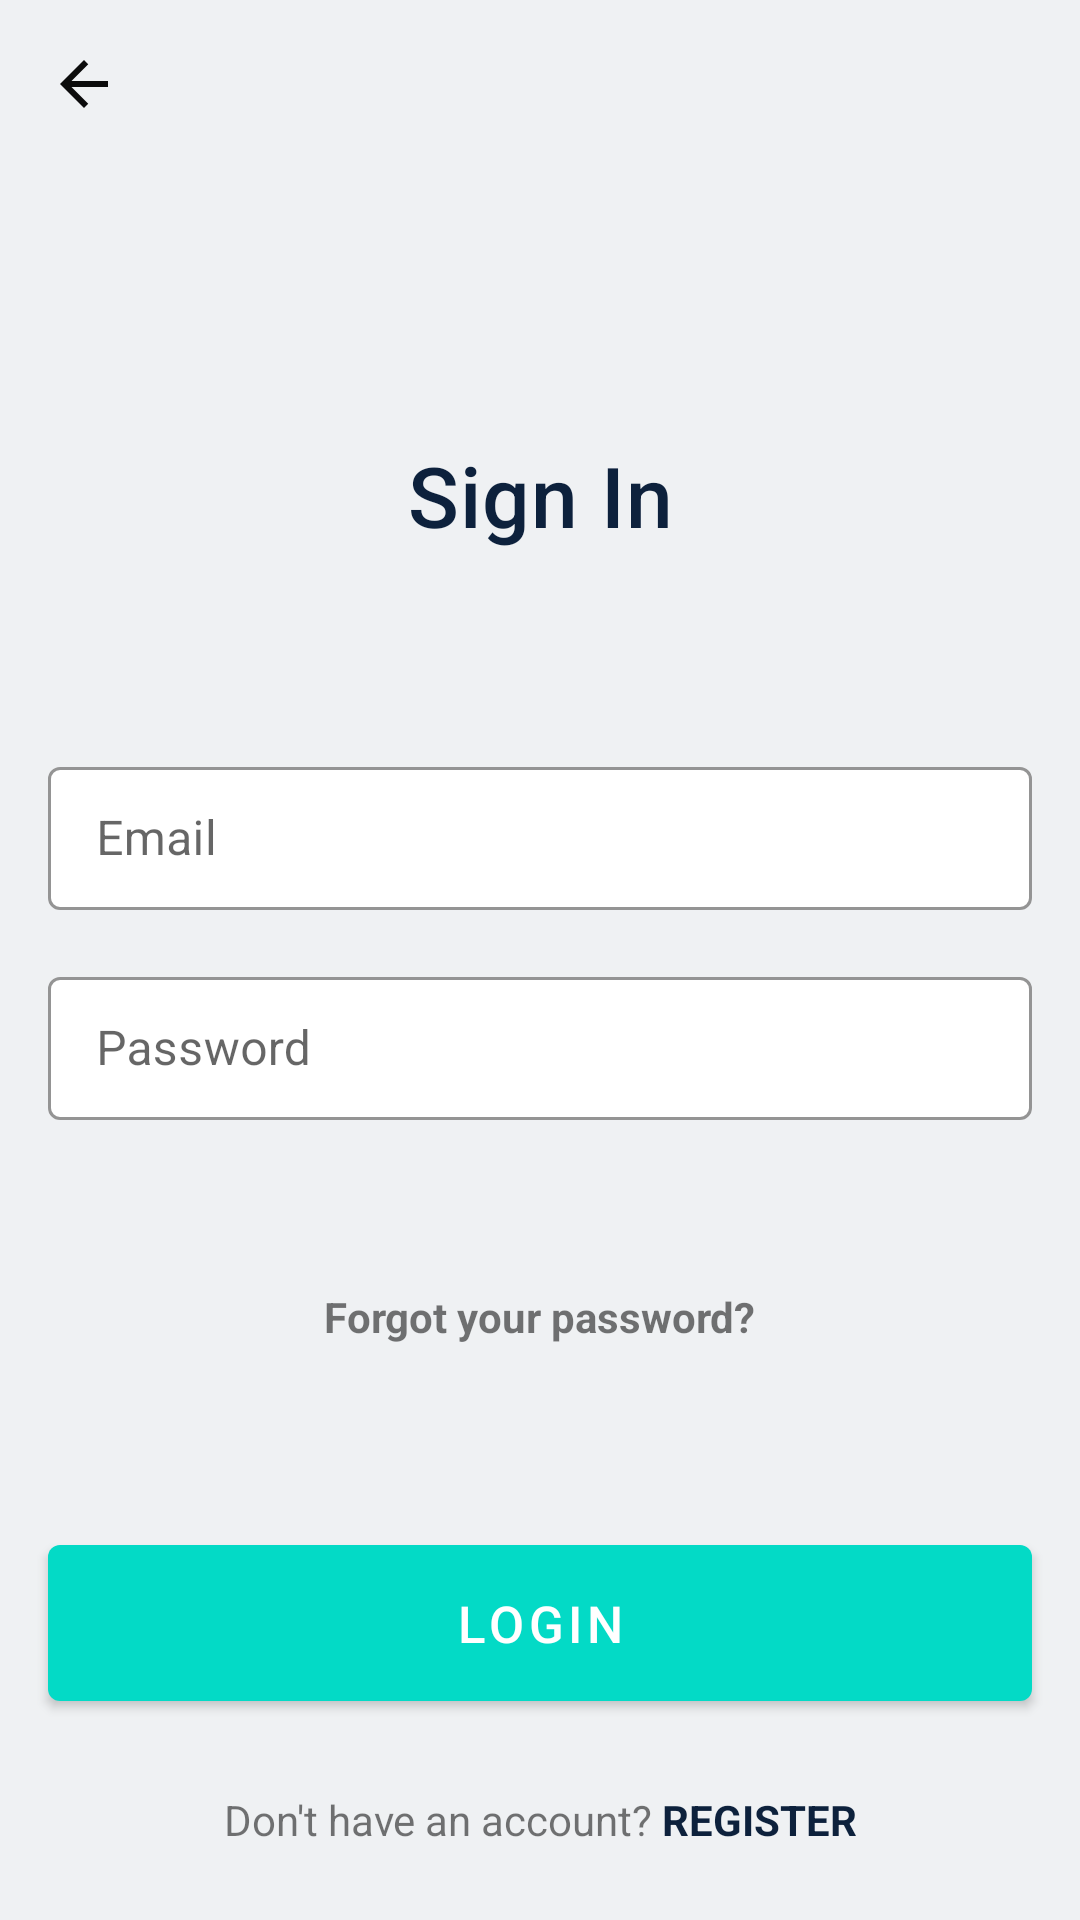

Android layout source for this screen:
<!-- AndroidManifest.xml: fallback theme Theme.MaterialComponents.DayNight.NoActionBar -->
<!-- res/layout/fragment_login.xml -->
<?xml version="1.0" encoding="utf-8"?>
<layout xmlns:android="http://schemas.android.com/apk/res/android"
    xmlns:app="http://schemas.android.com/apk/res-auto"
    xmlns:tools="http://schemas.android.com/tools">

    <data>

        <variable
            name="viewModel"
            type="com.example.ecommerceapp.ui.auth.login.LoginFragmentViewModel" />

    </data>

    <androidx.constraintlayout.widget.ConstraintLayout
        android:layout_width="match_parent"
        android:layout_height="match_parent"
        android:background="@color/primaryColor">


        <ImageButton
            android:id="@+id/backButton"
            android:layout_height="wrap_content"
            android:layout_marginStart="16dp"
            android:layout_marginTop="16dp"
            android:background="?attr/selectableItemBackgroundBorderless"
            android:clickable="true"
            android:layout_width="wrap_content"
            android:layout_gravity="center_horizontal"
            app:layout_constraintBottom_toBottomOf="parent"
            app:layout_constraintEnd_toEndOf="parent"
            app:layout_constraintHorizontal_bias="0.0"
            app:layout_constraintStart_toStartOf="parent"
            app:layout_constraintTop_toTopOf="parent"
            app:layout_constraintVertical_bias="0.0"
            app:srcCompat="@drawable/ic_arrow_back_24px__1_"
            android:focusable="true" />


        <com.google.android.material.textfield.TextInputLayout
            android:id="@+id/email_text_input"
            style="@style/Widget.ShopFiesta.TextInputLayout"
            android:layout_width="0dp"
            android:layout_height="wrap_content"
            android:layout_marginTop="48dp"
            android:layout_marginEnd="16dp"
            android:backgroundTint="@color/secondaryTextColor"
            android:hint="@string/email"
            app:layout_constraintBottom_toBottomOf="parent"
            app:layout_constraintEnd_toEndOf="parent"
            app:layout_constraintStart_toStartOf="@+id/backButton"
            app:layout_constraintTop_toBottomOf="@+id/header"
            app:layout_constraintVertical_bias="0.050000012">

            <com.google.android.material.textfield.TextInputEditText
                android:id="@+id/email_edit_text"
                android:layout_width="match_parent"
                android:layout_height="wrap_content"
                android:inputType="text"
                android:maxLines="1" />
        </com.google.android.material.textfield.TextInputLayout>

        <com.google.android.material.textfield.TextInputLayout
            android:id="@+id/password_text_input"
            style="@style/Widget.ShopFiesta.TextInputLayout"
            android:layout_width="0dp"
            android:layout_height="wrap_content"

            android:layout_marginTop="16dp"
            android:layout_marginBottom="16dp"
            android:hint="@string/password"
            app:errorEnabled="true"
            app:layout_constraintBottom_toBottomOf="parent"
            app:layout_constraintEnd_toEndOf="@+id/login_button"
            app:layout_constraintStart_toStartOf="@+id/email_text_input"
            app:layout_constraintTop_toBottomOf="@+id/email_text_input"
            app:layout_constraintVertical_bias="0.0">

            <com.google.android.material.textfield.TextInputEditText
                android:id="@+id/password_edit_text"
                android:layout_width="match_parent"
                android:layout_height="wrap_content"
                android:inputType="textPassword" />


        </com.google.android.material.textfield.TextInputLayout>

        <com.google.android.material.button.MaterialButton
            android:id="@+id/login_button"
            style="@style/Widget.ShopFiesta.Button"
            android:layout_width="0dp"
            android:layout_height="64dp"
            android:layout_marginStart="16dp"
            android:layout_marginEnd="16dp"
            android:layout_marginBottom="24dp"
            android:onClick="@{()->viewModel.onNavigateToRegister()}"
            android:text="@string/login"
            android:textSize="17sp"
            app:layout_constraintBottom_toTopOf="@+id/register_text"
            app:layout_constraintEnd_toEndOf="parent"
            app:layout_constraintStart_toStartOf="parent"
            app:layout_constraintTop_toTopOf="parent"
            app:layout_constraintVertical_bias="1.0" />


        <TextView
            android:id="@+id/header"
            style="?attr/textAppearanceHeadline6"
            android:layout_width="wrap_content"
            android:layout_height="wrap_content"
            android:layout_gravity="center_horizontal"
            android:layout_marginTop="32dp"
            android:fontFamily="sans-serif-condensed"
            android:text="@string/sign_in"
            android:textColor="@color/secondaryDarkColor"
            android:textSize="28sp"
            app:layout_constraintBottom_toBottomOf="parent"
            app:layout_constraintEnd_toEndOf="parent"
            app:layout_constraintStart_toStartOf="parent"
            app:layout_constraintTop_toBottomOf="@+id/backButton"
            app:layout_constraintVertical_bias="0.13999999" />

        <TextView
            android:id="@+id/textView5"
            android:layout_width="wrap_content"
            android:layout_height="wrap_content"
            android:layout_marginStart="16dp"
            android:layout_marginTop="16dp"
            android:layout_marginEnd="16dp"
            android:layout_marginBottom="16dp"
            android:text="@string/forgot_your_password"
            android:textStyle="bold"
            app:layout_constraintBottom_toBottomOf="parent"
            app:layout_constraintEnd_toEndOf="parent"
            app:layout_constraintStart_toStartOf="parent"
            app:layout_constraintTop_toBottomOf="@+id/password_text_input"
            app:layout_constraintVertical_bias="0.100000024" />


        <LinearLayout
            android:id="@+id/register_text"
            android:layout_width="wrap_content"
            android:layout_height="wrap_content"
            android:layout_marginBottom="24dp"
            android:orientation="horizontal"
            app:layout_constraintBottom_toBottomOf="parent"
            app:layout_constraintEnd_toEndOf="parent"
            app:layout_constraintStart_toStartOf="parent"
            app:layout_constraintTop_toTopOf="parent"
            app:layout_constraintVertical_bias="1.0">

            <TextView
                android:layout_width="wrap_content"
                android:layout_height="wrap_content"
                android:text="@string/don_t_have_an_account" />

            <TextView
                android:id="@+id/idk"
                android:layout_width="wrap_content"
                android:layout_height="wrap_content"
                android:layout_marginStart="3dp"
                android:text="@string/register"
                android:textAllCaps="true"
                android:textColor="@color/secondaryDarkColor"
                android:textStyle="bold" />

        </LinearLayout>


    </androidx.constraintlayout.widget.ConstraintLayout>
</layout>
<!-- resources referenced by this layout -->
<resources>
  <color name="primaryColor">#eff1f3</color>
  <color name="secondaryDarkColor">#0d213c</color>
  <color name="secondaryTextColor">#ffffff</color>
  <!-- drawable ic_arrow_back_24px__1_ (drawable) -->
  <vector android:alpha="0.95" android:height="24dp"
      android:viewportHeight="24" android:viewportWidth="24"
      android:width="24dp" xmlns:android="http://schemas.android.com/apk/res/android">
      <path android:fillColor="#FF000000" android:pathData="M20,11H7.83l5.59,-5.59L12,4l-8,8 8,8 1.41,-1.41L7.83,13H20v-2z"/>
  </vector>
  <string name="don_t_have_an_account">Don\'t have an account?</string>
  <string name="email">Email</string>
  <string name="forgot_your_password">Forgot your password?</string>
  <string name="login">Login</string>
  <string name="password">Password</string>
  <string name="register">Register</string>
  <string name="sign_in">Sign In</string>
  <style name="Widget.ShopFiesta.Button" parent="Widget.MaterialComponents.Button">
          <item name="android:textColor">@color/secondaryTextColor</item>
          <item name="backgroundTint">?attr/colorSecondary</item>
      </style>
  <style name="Widget.ShopFiesta.TextInputLayout" parent="Widget.MaterialComponents.TextInputLayout.OutlinedBox.Dense">
          <item name="hintTextAppearance">@style/TextAppearance.ShopFiesta.TextInputLayout.HintText
          </item>
          <item name="hintTextColor">@color/primaryTextColor</item>
          <item name="boxBackgroundColor">@color/secondaryTextColor</item>
          <item name="boxStrokeColor">@color/primaryDarkColor</item>
      </style>
  <style name="TextAppearance.ShopFiesta.TextInputLayout.HintText" parent="TextAppearance.MaterialComponents.Subtitle2">
          <item name="android:textColor">?android:attr/textColorPrimary</item>
      </style>
  <color name="primaryTextColor">#000000</color>
  <color name="primaryDarkColor">#bdbec0</color>
</resources>
